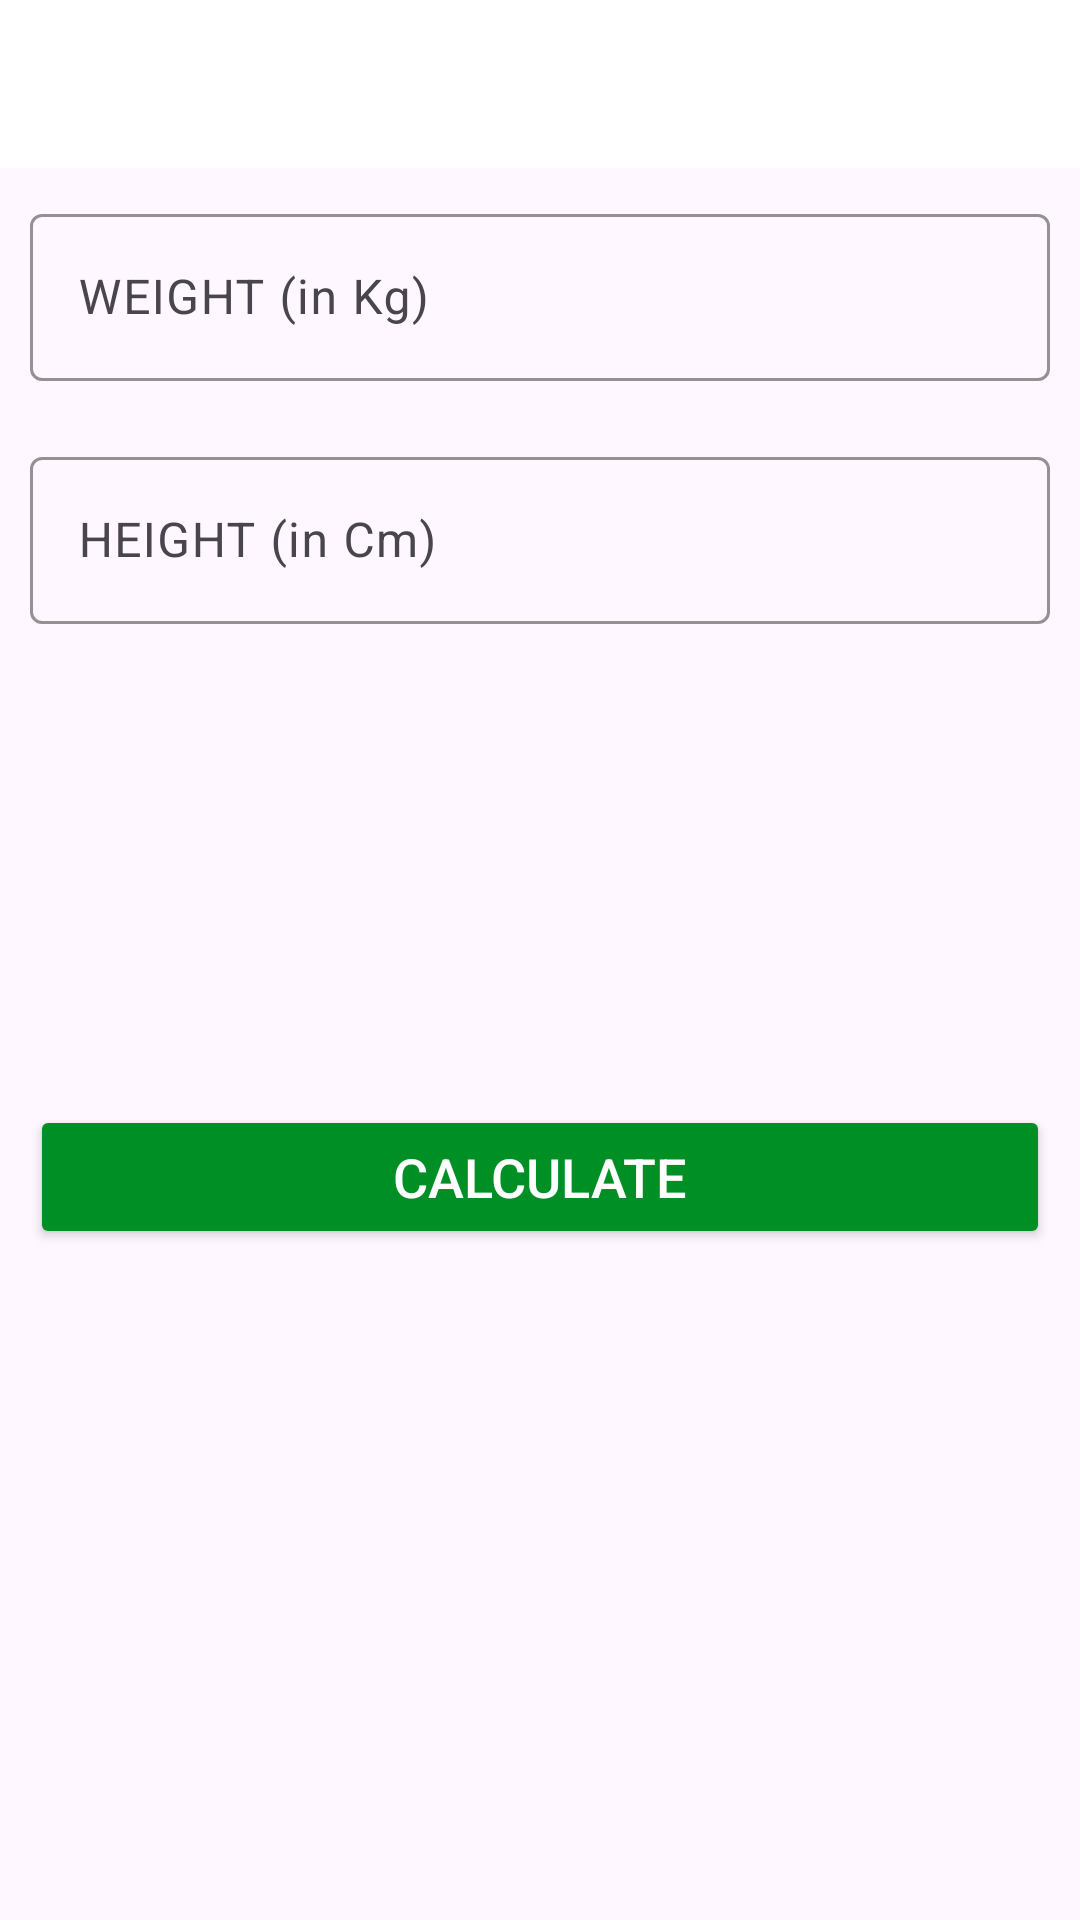

The Android layout XML behind this screen, and the referenced resources:
<!-- AndroidManifest.xml: application theme Theme._7MinWorkoutApplication -->
<!-- res/layout/activity_bmi.xml -->
<?xml version="1.0" encoding="utf-8"?>
<RelativeLayout xmlns:android="http://schemas.android.com/apk/res/android"
    xmlns:app="http://schemas.android.com/apk/res-auto"
    xmlns:tools="http://schemas.android.com/tools"
    android:layout_width="match_parent"
    android:layout_height="match_parent"
    tools:context=".BMIActivity">

    <androidx.appcompat.widget.Toolbar
        android:id="@+id/toolbar_bmi_activty"
        android:layout_width="match_parent"
        android:layout_height="?android:attr/actionBarSize"
        android:background="@color/white" />

    <com.google.android.material.textfield.TextInputLayout
        android:layout_below="@id/toolbar_bmi_activty"
        android:id="@+id/tilMetricUnitWeight"
        style="@style/Widget.Material3.TextInputLayout.OutlinedBox"
        android:layout_width="match_parent"
        android:layout_height="wrap_content"
        android:layout_margin="10dp"
        app:boxStrokeColor="@color/colorAccent"
        app:hintTextColor="@color/colorAccent">

        <EditText
            android:id="@+id/etMetricUnitWeight"
            android:layout_width="match_parent"
            android:layout_height="wrap_content"
            android:hint="WEIGHT (in Kg)"
            android:inputType="numberDecimal"
            android:textSize="16sp" />

    </com.google.android.material.textfield.TextInputLayout>

    <com.google.android.material.textfield.TextInputLayout
        android:id="@+id/tilMetricUnitHeight"
        style="@style/Widget.Material3.TextInputLayout.OutlinedBox"
        android:layout_width="match_parent"
        android:layout_height="wrap_content"
        android:layout_below="@id/tilMetricUnitWeight"
        android:layout_margin="10dp"
        app:boxStrokeColor="@color/colorAccent"
        app:hintTextColor="@color/colorAccent">

        <EditText
            android:id="@+id/etMetricUnitHeight"
            android:layout_width="match_parent"
            android:layout_height="wrap_content"
            android:hint="HEIGHT (in Cm)"
            android:inputType="numberDecimal"
            android:textSize="16sp" />

    </com.google.android.material.textfield.TextInputLayout>

    <LinearLayout
        android:id="@+id/llDisplayBMIResult"
        android:layout_width="match_parent"
        android:layout_height="wrap_content"
        android:layout_below="@+id/tilMetricUnitHeight"
        android:layout_marginTop="16dp"
        android:orientation="vertical"
        android:padding="10dp"
        android:visibility="invisible"
        tools:visibility="visible">

        <TextView
            android:id="@+id/tvYourBMI"
            android:layout_width="match_parent"
            android:layout_height="wrap_content"
            android:gravity="center"
            android:text="YOUR BMI"
            android:textAllCaps="true"
            android:textSize="16sp" />

        <TextView
            android:id="@+id/tvBMIValue"
            android:layout_width="match_parent"
            android:layout_height="wrap_content"
            android:layout_marginTop="5dp"
            android:gravity="center"
            android:text="15.00"
            android:textSize="18sp"
            android:textStyle="bold" />

        <TextView
            android:id="@+id/tvBMIType"
            android:layout_width="match_parent"
            android:layout_height="wrap_content"
            android:layout_marginTop="5dp"
            android:gravity="center"
            android:text="Normal"
            android:textSize="18sp" />

        <TextView
            android:id="@+id/tvBMIDescription"
            android:layout_width="match_parent"
            android:layout_height="wrap_content"
            android:layout_marginTop="5dp"
            android:gravity="center"
            android:text="Normal" />

    </LinearLayout>

    <Button
        android:id="@+id/btnCalculateUnits"
        android:layout_width="match_parent"
        android:layout_height="wrap_content"
        android:layout_below="@id/llDisplayBMIResult"
        android:layout_marginStart="10dp"
        android:layout_marginTop="10dp"
        android:layout_marginEnd="10dp"
        android:layout_marginBottom="10dp"
        android:backgroundTint="@color/colorAccent"
        android:gravity="center"
        android:text="CALCULATE"
        android:textColor="#FFFFFF"
        android:textSize="18sp" />


</RelativeLayout>
<!-- resources referenced by this layout -->
<resources>
  <color name="colorAccent">#008F24</color>
  <color name="white">#FFFFFFFF</color>
  <style name="Theme._7MinWorkoutApplication" parent="Base.Theme._7MinWorkoutApplication" />
  <style name="Base.Theme._7MinWorkoutApplication" parent="Theme.Material3.DayNight.NoActionBar">
          
          
      </style>
</resources>
